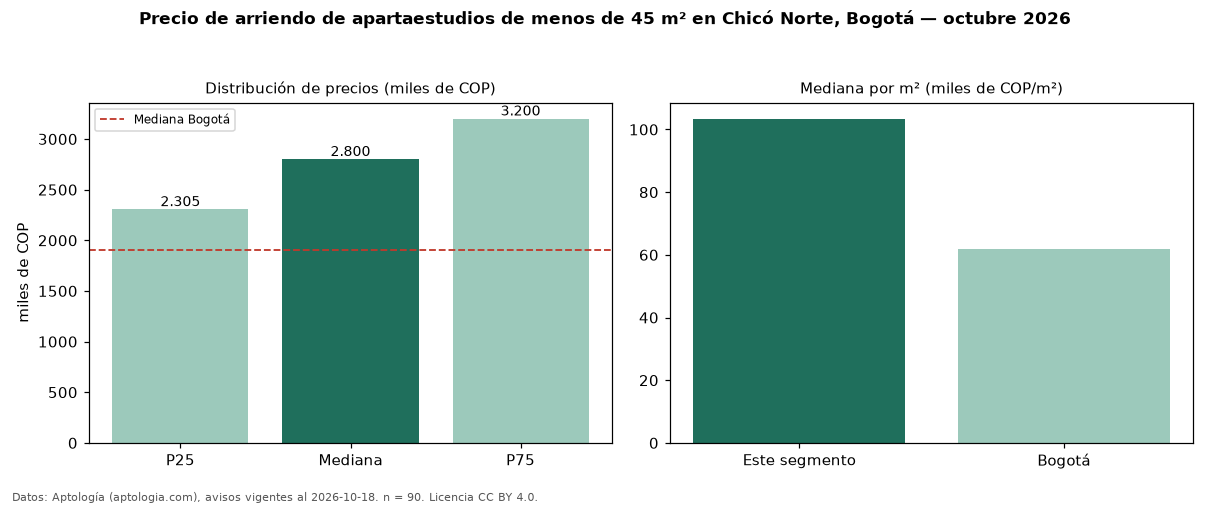

Values plotted in this chart, from the file beside it:
seccion, metrica, valor, moneda, n
filtro, area1, de menos de 45 m², , 90
precio, p25, 2305000, COP, 90
precio, mediana, 2800000, COP, 90
precio, p75, 3200000, COP, 90
precio, minimo, 1475000, COP, 90
precio, maximo, 4700000, COP, 90
m2, mediana_precio_m2, 103414, COP, 73
m2, area_mediana_m2, 25.0, m2, 73
admin, mediana_admin_mes, 400000, COP, 37
banos, mediana_banos, 1.0, , 
parqueadero, pct_con_parqueadero, 56.5, %, 62
estrato, estrato_mas_frecuente, 6, , 90
ciudad, mediana_ciudad_referencia, 1900000, COP, 
ciudad, mediana_m2_ciudad, 62000, COP, 
fuente, fecha_datos, 2026-10-18, , 
fuente, atribucion, https://www.aptologia.com/apartaestudios…, , 
fuente, licencia, CC BY 4.0, , 
